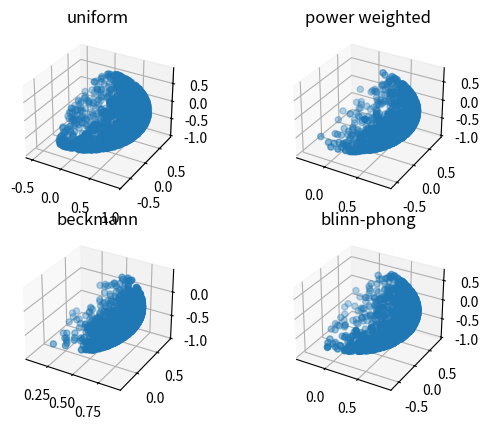

This chart was generated by the following Python code:
import matplotlib.pyplot as plt
import numpy as np
import random as rd

pnts = []

arbitraryVector = np.array([2, 1, -1])
# normalize arbitraryVector
arbitraryVector = arbitraryVector / np.linalg.norm(arbitraryVector)

r = np.cross(arbitraryVector, np.array([0, 0, 1]))
rcos = np.dot(arbitraryVector, np.array([0, 0, 1]))
rcos = rcos / np.linalg.norm(r)
rtheta = np.arccos(rcos)
rtheta = -rtheta


def rnd_on_hemisphere():
    h0 = rd.uniform(0, 1)
    h1 = rd.uniform(0, 1)
    theta = np.arccos(h0)
    phi = 2 * np.pi * h1

    hemi = np.array([np.sin(theta) * np.cos(phi), np.sin(theta) * np.sin(phi), np.cos(theta)])

    return hemi*rcos + r*np.dot(r, hemi)*(1-rcos) + np.cross(r, hemi)*np.sin(rtheta)

def rnd_on_hemisphere_power_weighted(a):
    h0 = rd.uniform(0, 1)
    h1 = rd.uniform(0, 1)
    theta = np.arccos(pow(h0, 1/(a+1)))
    phi = 2 * np.pi * h1

    hemi = np.array([np.sin(theta) * np.cos(phi), np.sin(theta) * np.sin(phi), np.cos(theta)])

    return hemi*rcos + r*np.dot(r, hemi)*(1-rcos) + np.cross(r, hemi)*np.sin(rtheta)

def rnd_on_hemisphere_beckmann(a):
    h0 = rd.uniform(0, 1)
    h1 = rd.uniform(0, 1)
    theta = np.arctan(np.sqrt(-(a**2) * np.log(1-h0)))
    phi = 2 * np.pi * h1

    hemi = np.array([np.sin(theta) * np.cos(phi), np.sin(theta) * np.sin(phi), np.cos(theta)])

    return hemi*rcos + r*np.dot(r, hemi)*(1-rcos) + np.cross(r, hemi)*np.sin(rtheta)


def rnd_on_hemisphere_blinn_phong(a):
    h0 = rd.uniform(0, 1)
    h1 = rd.uniform(0, 1)
    theta = np.arccos(pow(h0, 1/(a+2)))
    phi = 2 * np.pi * h1

    hemi = np.array([np.sin(theta) * np.cos(phi), np.sin(theta) * np.sin(phi), np.cos(theta)])

    return hemi*rcos + r*np.dot(r, hemi)*(1-rcos) + np.cross(r, hemi)*np.sin(rtheta)


# create 4 plots 
fig = plt.figure()


# plot 1
ax1 = fig.add_subplot(2, 2, 1, projection='3d')
for i in range(1000):
    pnts.append(rnd_on_hemisphere())
pnts = np.array(pnts)
ax1.scatter(pnts[:, 0], pnts[:, 1], pnts[:, 2])
ax1.set_title('uniform')    

# plot 2
ax2 = fig.add_subplot(2, 2, 2, projection='3d')
pnts = []
for i in range(1000):
    pnts.append(rnd_on_hemisphere_power_weighted(2))
pnts = np.array(pnts)
ax2.scatter(pnts[:, 0], pnts[:, 1], pnts[:, 2])
ax2.set_title('power weighted')

# plot 3
ax3 = fig.add_subplot(2, 2, 3, projection='3d')
pnts = []
for i in range(1000):
    pnts.append(rnd_on_hemisphere_beckmann(0.5))
pnts = np.array(pnts)
ax3.scatter(pnts[:, 0], pnts[:, 1], pnts[:, 2])
ax3.set_title('beckmann')

# plot 4
ax4 = fig.add_subplot(2, 2, 4, projection='3d')
pnts = []
for i in range(1000):
    pnts.append(rnd_on_hemisphere_blinn_phong(0.5))
pnts = np.array(pnts)
ax4.scatter(pnts[:, 0], pnts[:, 1], pnts[:, 2])
ax4.set_title('blinn-phong')

plt.show()


# for i in range(1000):
#     h0 = rd.uniform(0, 1)
#     h1 = rd.uniform(0, 1)
#     # theta = np.arccos(h0) 
#     a = -0.5
#     # theta = np.arctan(np.sqrt(-a**2 * np.log(1-h0/np.pi)))
#     theta = np.cos(pow(h0, 1/(a+1)))
#     phi = 2 * np.pi * h1
#     x = np.sin(theta) * np.cos(phi)
#     y = np.sin(theta) * np.sin(phi)
#     z = np.cos(theta)

#     hemi = np.array([x, y, z])

#     hemi = hemi*np.cos(rtheta) + np.cross(r, hemi)*np.sin(rtheta) + r*np.dot(r, hemi)*(1-np.cos(rtheta))

#     pnts.append(hemi)


# # Plot the points
# fig = plt.figure()
# ax = fig.add_subplot(111, projection='3d')
# pnts = np.array(pnts)
# ax.scatter(pnts[:, 0], pnts[:, 1], pnts[:, 2])

# # draw line from origin to arbitraryVector
# ax.plot([0, arbitraryVector[0]], [0, arbitraryVector[1]], [0, arbitraryVector[2]], color='r')

# plt.show()




